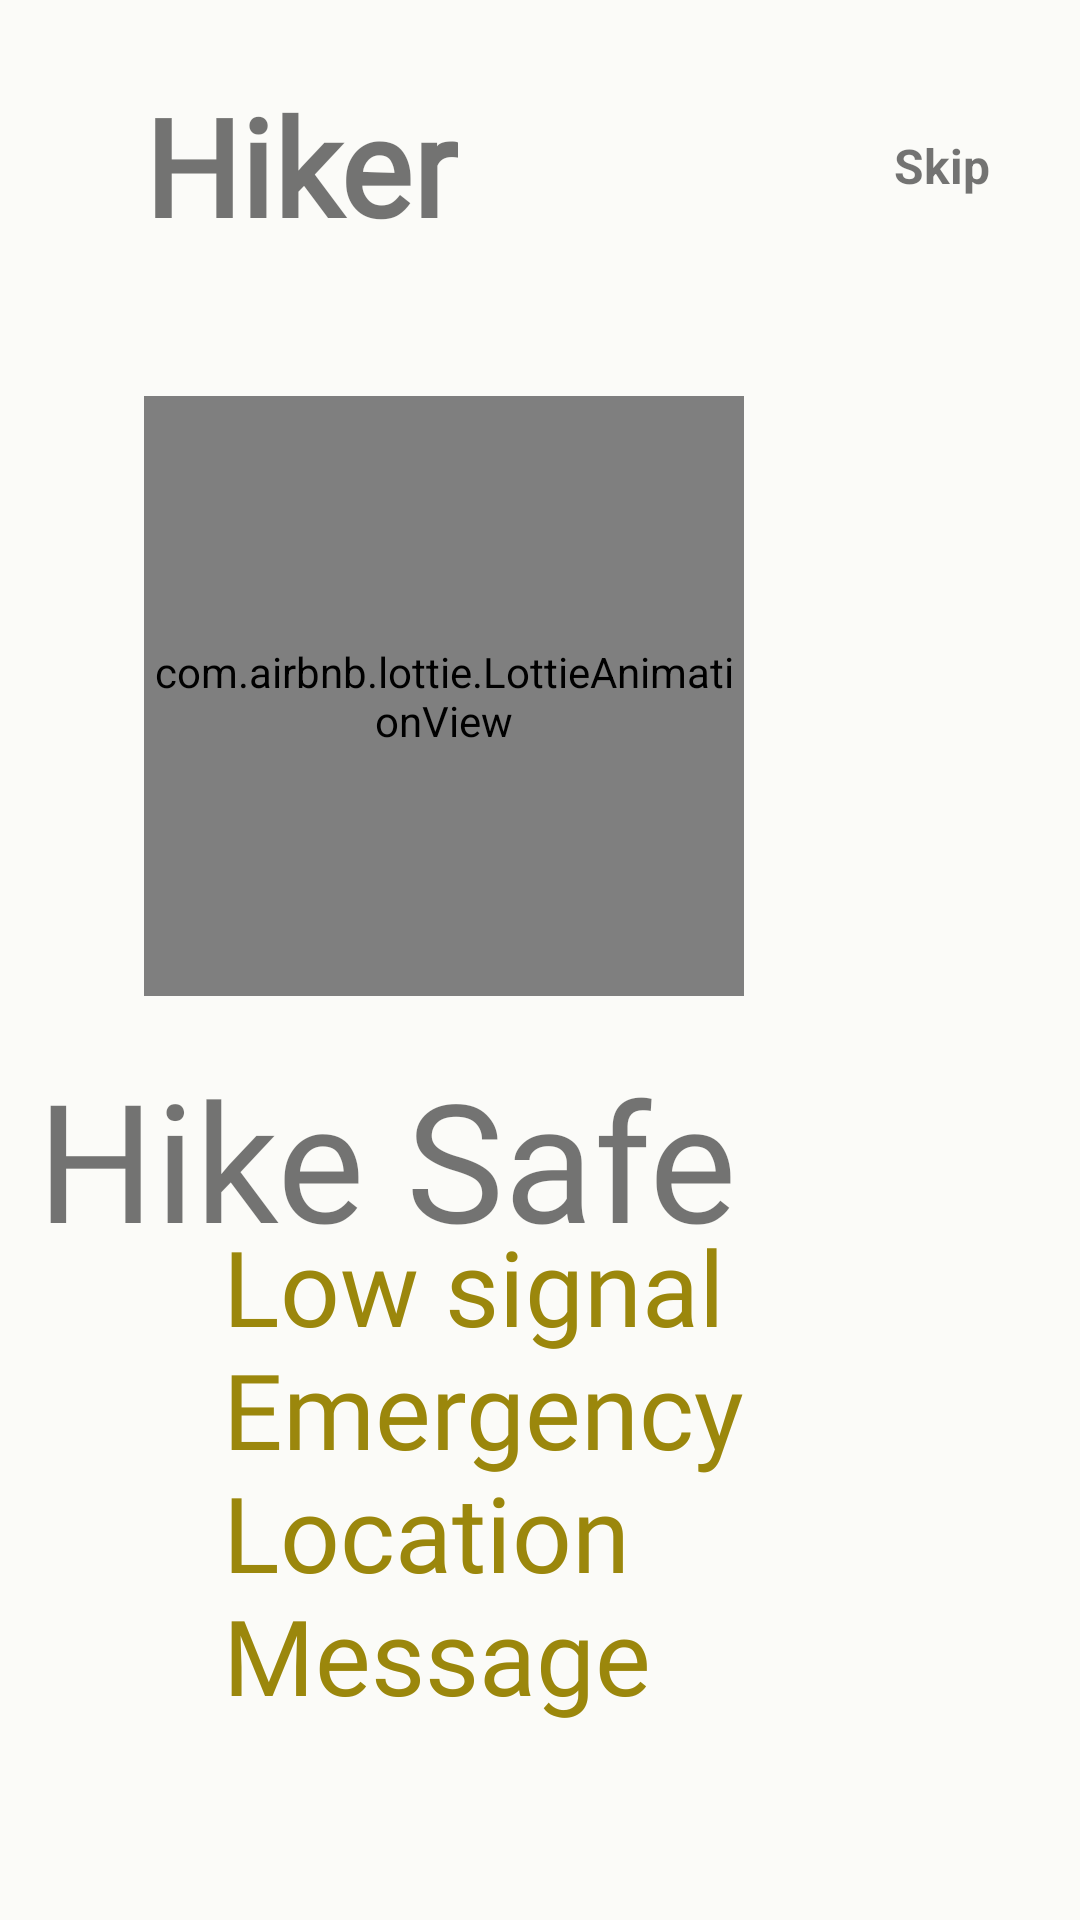

Android layout source for this screen:
<!-- AndroidManifest.xml: application theme AppTheme -->
<!-- res/layout/frag_onboarding1.xml -->
<?xml version="1.0" encoding="utf-8"?>
<androidx.constraintlayout.widget.ConstraintLayout xmlns:android="http://schemas.android.com/apk/res/android"
    android:layout_width="match_parent"
    android:layout_height="match_parent"
    xmlns:app="http://schemas.android.com/apk/res-auto"
    android:background="#fbfbf8">

    <com.airbnb.lottie.LottieAnimationView
        android:id="@+id/lottielowsignal"
        android:layout_width="200dp"
        android:layout_height="200dp"
        app:lottie_autoPlay="true"
        app:lottie_loop="true"
        app:lottie_rawRes="@raw/nosignal"
        app:layout_constraintHorizontal_bias=".3"
        app:layout_constraintVertical_bias=".3"
        app:layout_constraintBottom_toBottomOf="parent"
        app:layout_constraintEnd_toEndOf="parent"
        app:layout_constraintStart_toStartOf="parent"
        app:layout_constraintTop_toTopOf="parent"
         />

    <TextView
        android:id="@+id/Logoname"
        android:layout_width="wrap_content"
        android:layout_height="wrap_content"
        android:layout_marginTop="25dp"
        android:text="Hiker"
        android:textSize="45sp"
        android:textStyle="bold"
        android:fontFamily="@font/audiowide"
        app:layout_constraintBottom_toBottomOf="@+id/lottielowsignal"
        app:layout_constraintEnd_toEndOf="parent"
        app:layout_constraintHorizontal_bias="0.0"
        app:layout_constraintStart_toStartOf="@+id/lottielowsignal"
        app:layout_constraintTop_toTopOf="parent"
        app:layout_constraintVertical_bias="0.0"
        />

    <TextView
        android:layout_width="wrap_content"
        android:layout_height="wrap_content"
        android:text="@string/skip"
        android:textSize="16sp"
        android:textStyle="bold"
        app:layout_constraintHorizontal_bias="1"
        android:layout_marginRight="30dp"
        app:layout_constraintVertical_bias="0.7"
        app:layout_constraintBottom_toBottomOf="@+id/Logoname"
        app:layout_constraintEnd_toEndOf="parent"
        app:layout_constraintStart_toEndOf="@+id/lottielowsignal"
        app:layout_constraintTop_toTopOf="parent"
        />

    <TextView
        android:id="@+id/textView3"
        android:layout_width="wrap_content"
        android:layout_height="wrap_content"
        android:fontFamily="@font/audiowide"
        android:text="Hike Safe"
        android:textSize="55sp"
        android:layout_marginBottom="200dp"
        android:layout_marginRight="150dp"
        app:layout_constraintBottom_toBottomOf="parent"
        app:layout_constraintEnd_toEndOf="parent"
        app:layout_constraintStart_toStartOf="@+id/lottielowsignal"
        app:layout_constraintTop_toBottomOf="@+id/lottielowsignal" />

    <TextView
        android:layout_width="224dp"
        android:layout_height="172dp"
        android:fontFamily="@font/audiowide"
        android:text="@string/low_signal_emergency_location_message"
        android:textSize="35sp"
        android:textColor="#9B870C"
        android:layout_marginBottom="80dp"
        app:layout_constraintBottom_toBottomOf="parent"
        app:layout_constraintEnd_toEndOf="parent"
        app:layout_constraintStart_toStartOf="@+id/textView3"
        app:layout_constraintTop_toBottomOf="@+id/textView3" />

</androidx.constraintlayout.widget.ConstraintLayout>
<!-- resources referenced by this layout -->
<resources>
  <string name="low_signal_emergency_location_message">Low signal Emergency Location Message</string>
  <string name="skip">Skip</string>
  <style name="AppTheme" parent="Theme.AppCompat.Light.NoActionBar">
          
          <item name="colorPrimary">@color/colorPrimary</item>
          <item name="colorPrimaryDark">@color/colorPrimaryDark</item>
          <item name="colorAccent">@color/colorAccent</item>
          <item name="android:windowBackground">@color/backgroundApp</item>
      </style>
  <color name="colorPrimary">#64DD17</color>
  <color name="colorPrimaryDark">#1faa00</color>
  <color name="colorAccent">#651FFF</color>
  <color name="backgroundApp">#e0e0e0</color>
</resources>
